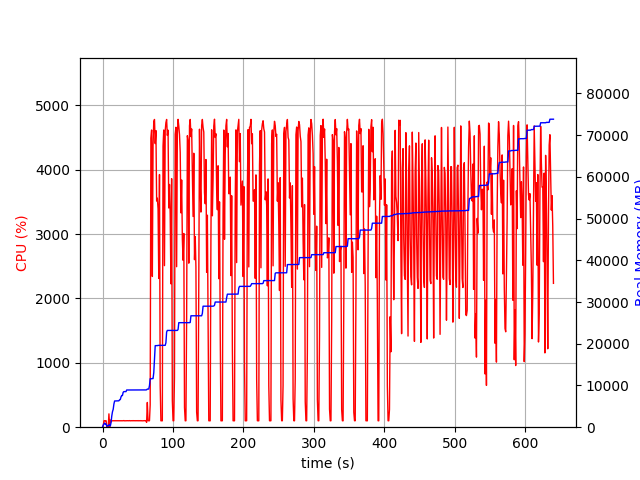

The data file committed next to this chart (first rows):
elapsed_time, nproc, cpu, mem_real, mem_virtual
3.838539123535156e-05, 1, 0.0, 8.98, 3186
1.006, 4, 21.9, 518.2, 2086
2.014, 4, 99.2, 786.5, 2400
3.022, 5, 101.2, 985.7, 2877
4.029, 3, 99.4, 690.6, 2006
5.036, 3, 100.3, 763.6, 2118
6.043, 3, 2.0, 260.9, 1527
7.05, 3, 1.0, 315.3, 1581
8.057, 3, 3.0, 275.1, 1536
9.064, 4, 207.1, 581.8, 2154
10.07, 5, 6.9, 555.3, 2364
11.08, 3, 112.1, 294.9, 1642
12.09, 1, 82.3, 1141, 2584
13.1, 1, 99.2, 2689, 4944
14.11, 1, 100.2, 3711, 6600
15.11, 1, 100.3, 4283, 6786
16.12, 1, 100.3, 5539, 8690
17.13, 1, 100.3, 6281, 10738
18.14, 1, 100.2, 6295, 10738
19.15, 1, 100.1, 6295, 10738
20.16, 1, 101.0, 6305, 10738
21.16, 1, 100.0, 6305, 10738
22.18, 1, 101.0, 6323, 10738
23.19, 1, 100.0, 6325, 10750
24.2, 1, 99.0, 6559, 10750
25.2, 1, 102.0, 6619, 10750
26.21, 1, 99.0, 7251, 10750
27.22, 1, 101.0, 7591, 10750
28.23, 1, 100.1, 7591, 10750
29.24, 1, 100.0, 8351, 13310
30.25, 1, 103.0, 8531, 13310
31.26, 1, 99.1, 8531, 13310
32.27, 1, 100.0, 8531, 13310
33.28, 1, 100.0, 8531, 13310
34.29, 1, 100.1, 8915, 13310
35.3, 1, 101.0, 8915, 13310
36.31, 1, 100.0, 8915, 13310
37.32, 1, 100.1, 8915, 13310
38.33, 1, 102.1, 8915, 13310
39.34, 1, 99.0, 8917, 13310
40.35, 1, 101.0, 8923, 13310
41.36, 1, 100.0, 8923, 13310
42.37, 1, 100.0, 8923, 13310
43.38, 1, 102.0, 8923, 13310
44.39, 1, 100.0, 8923, 13310
45.4, 1, 101.1, 8923, 13310
46.41, 1, 99.9, 8923, 13310
47.42, 1, 101.1, 8923, 13310
48.43, 1, 100.0, 8925, 13310
49.44, 1, 100.0, 8925, 13310
50.45, 1, 102.1, 8927, 13310
51.46, 1, 99.1, 8927, 13310
52.47, 1, 100.0, 8927, 13310
53.48, 1, 102.0, 8931, 13310
54.49, 1, 99.0, 8931, 13310
55.5, 1, 101.0, 8931, 13310
56.5, 1, 99.1, 8931, 13310
57.51, 1, 100.0, 8931, 13310
58.52, 1, 101.0, 8931, 13310
59.53, 1, 100.1, 8933, 13310
... 573 more rows
